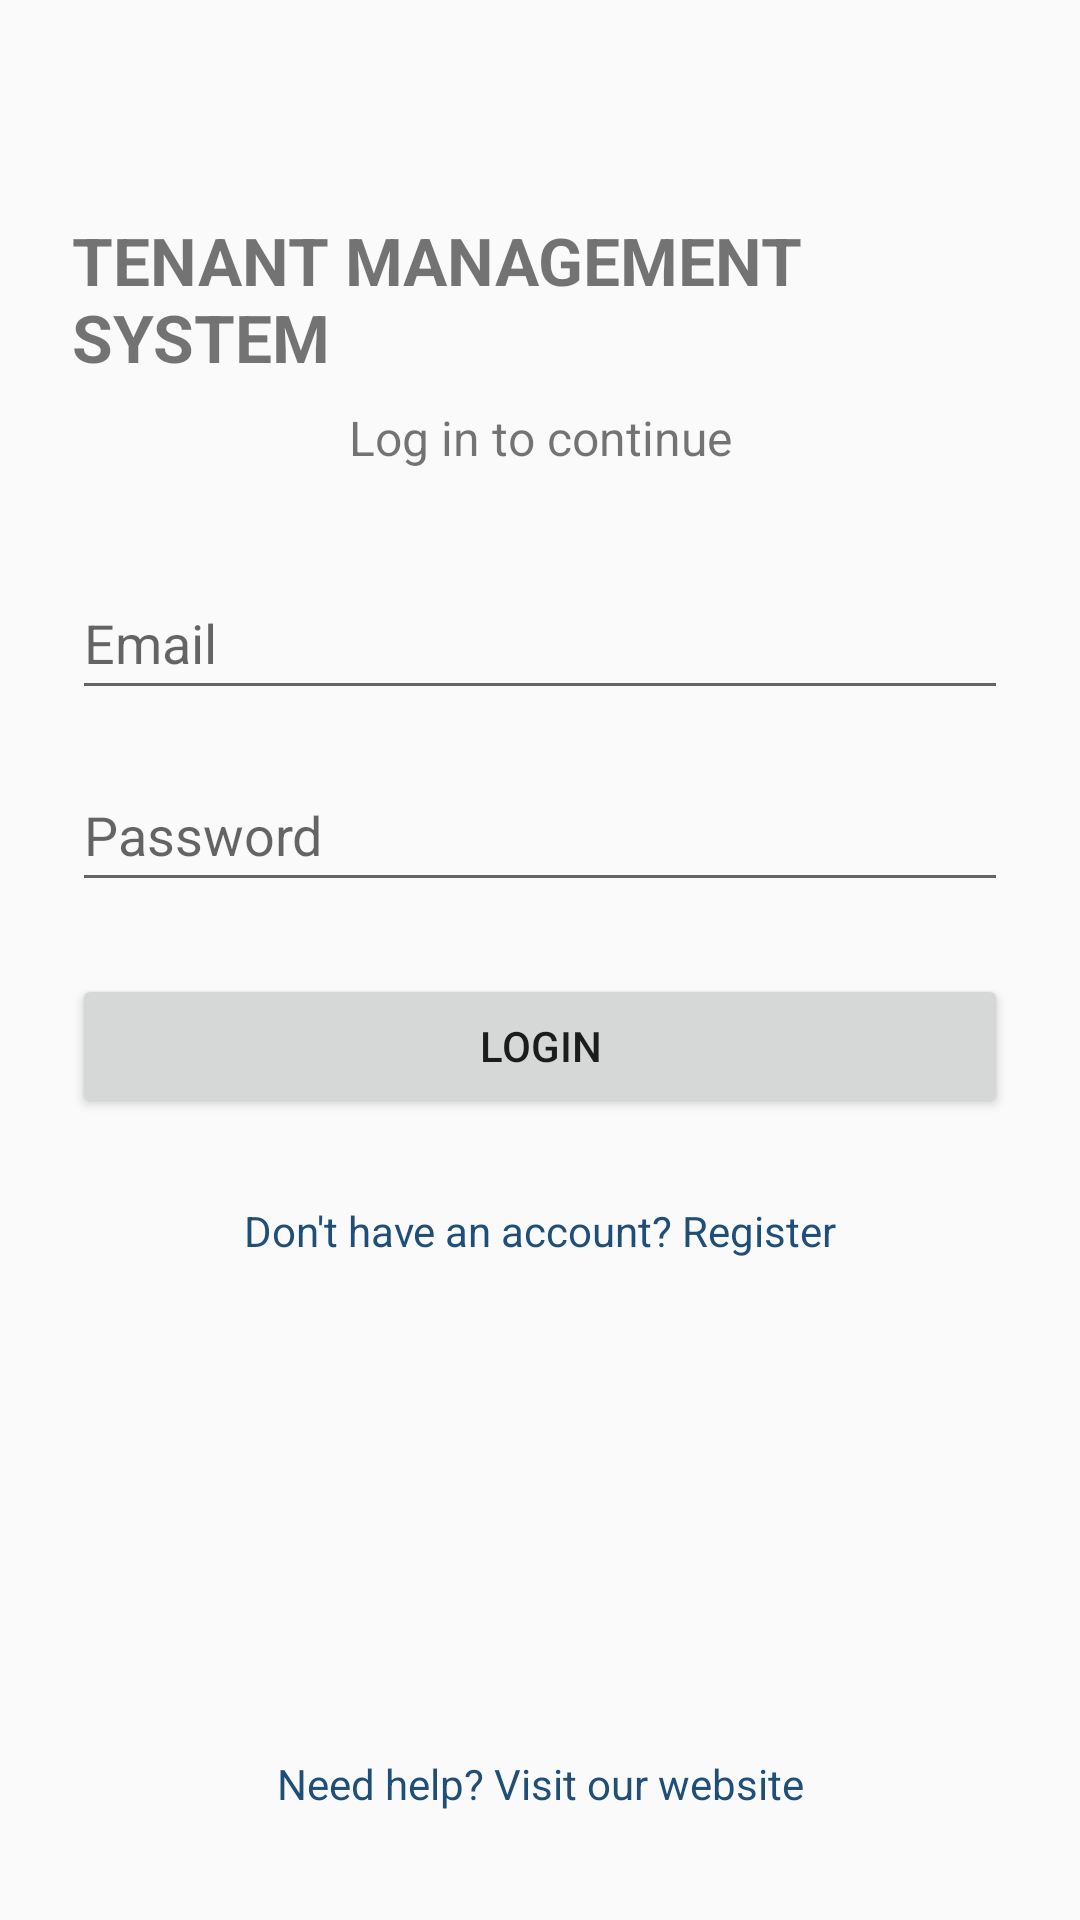

Write the Android layout XML for this screen, with the resource values it uses.
<!-- AndroidManifest.xml: application theme Theme.TenantManagementSystem -->
<!-- res/layout/activity_login.xml -->
<?xml version="1.0" encoding="utf-8"?>
<androidx.constraintlayout.widget.ConstraintLayout
    xmlns:android="http://schemas.android.com/apk/res/android"
    xmlns:app="http://schemas.android.com/apk/res-auto"
    android:layout_width="match_parent"
    android:layout_height="match_parent"
    android:fitsSystemWindows="true"
    android:padding="24dp">

    <TextView
        android:id="@+id/loginTitleTextView"
        android:layout_width="wrap_content"
        android:layout_height="wrap_content"
        android:text="TENANT MANAGEMENT SYSTEM"
        android:textSize="22sp"
        android:textStyle="bold"
        android:layout_marginTop="48dp"
        app:layout_constraintTop_toTopOf="parent"
        app:layout_constraintStart_toStartOf="parent"
        app:layout_constraintEnd_toEndOf="parent" />

    <TextView
        android:id="@+id/loginSubtitleTextView"
        android:layout_width="wrap_content"
        android:layout_height="wrap_content"
        android:text="Log in to continue"
        android:textSize="16sp"
        android:layout_marginTop="8dp"
        app:layout_constraintTop_toBottomOf="@id/loginTitleTextView"
        app:layout_constraintStart_toStartOf="parent"
        app:layout_constraintEnd_toEndOf="parent" />

    <EditText
        android:id="@+id/emailEditText"
        android:layout_width="0dp"
        android:layout_height="wrap_content"
        android:hint="Email"
        android:inputType="textEmailAddress"
        android:minHeight="48dp"
        android:layout_marginTop="32dp"
        app:layout_constraintTop_toBottomOf="@id/loginSubtitleTextView"
        app:layout_constraintStart_toStartOf="parent"
        app:layout_constraintEnd_toEndOf="parent" />

    <EditText
        android:id="@+id/passwordEditText"
        android:layout_width="0dp"
        android:layout_height="wrap_content"
        android:hint="Password"
        android:inputType="textPassword"
        android:minHeight="48dp"
        android:layout_marginTop="16dp"
        app:layout_constraintTop_toBottomOf="@id/emailEditText"
        app:layout_constraintStart_toStartOf="parent"
        app:layout_constraintEnd_toEndOf="parent" />

    <Button
        android:id="@+id/loginButton"
        android:layout_width="0dp"
        android:layout_height="wrap_content"
        android:text="LOGIN"
        android:layout_marginTop="24dp"
        app:layout_constraintTop_toBottomOf="@id/passwordEditText"
        app:layout_constraintStart_toStartOf="parent"
        app:layout_constraintEnd_toEndOf="parent" />

    <TextView
        android:id="@+id/registerTextView"
        android:layout_width="wrap_content"
        android:layout_height="wrap_content"
        android:text="Don't have an account? Register"
        android:textColor="#1F4E79"
        android:padding="12dp"
        android:layout_marginTop="16dp"
        app:layout_constraintTop_toBottomOf="@id/loginButton"
        app:layout_constraintStart_toStartOf="parent"
        app:layout_constraintEnd_toEndOf="parent" />

    <TextView
        android:id="@+id/helpTextView"
        android:layout_width="wrap_content"
        android:layout_height="wrap_content"
        android:text="Need help? Visit our website"
        android:textColor="#1F4E79"
        android:padding="12dp"
        app:layout_constraintBottom_toBottomOf="parent"
        app:layout_constraintStart_toStartOf="parent"
        app:layout_constraintEnd_toEndOf="parent" />

</androidx.constraintlayout.widget.ConstraintLayout>
<!-- resources referenced by this layout -->
<resources>
  <style name="Theme.TenantManagementSystem" parent="Theme.AppCompat.DayNight.NoActionBar" />
</resources>
